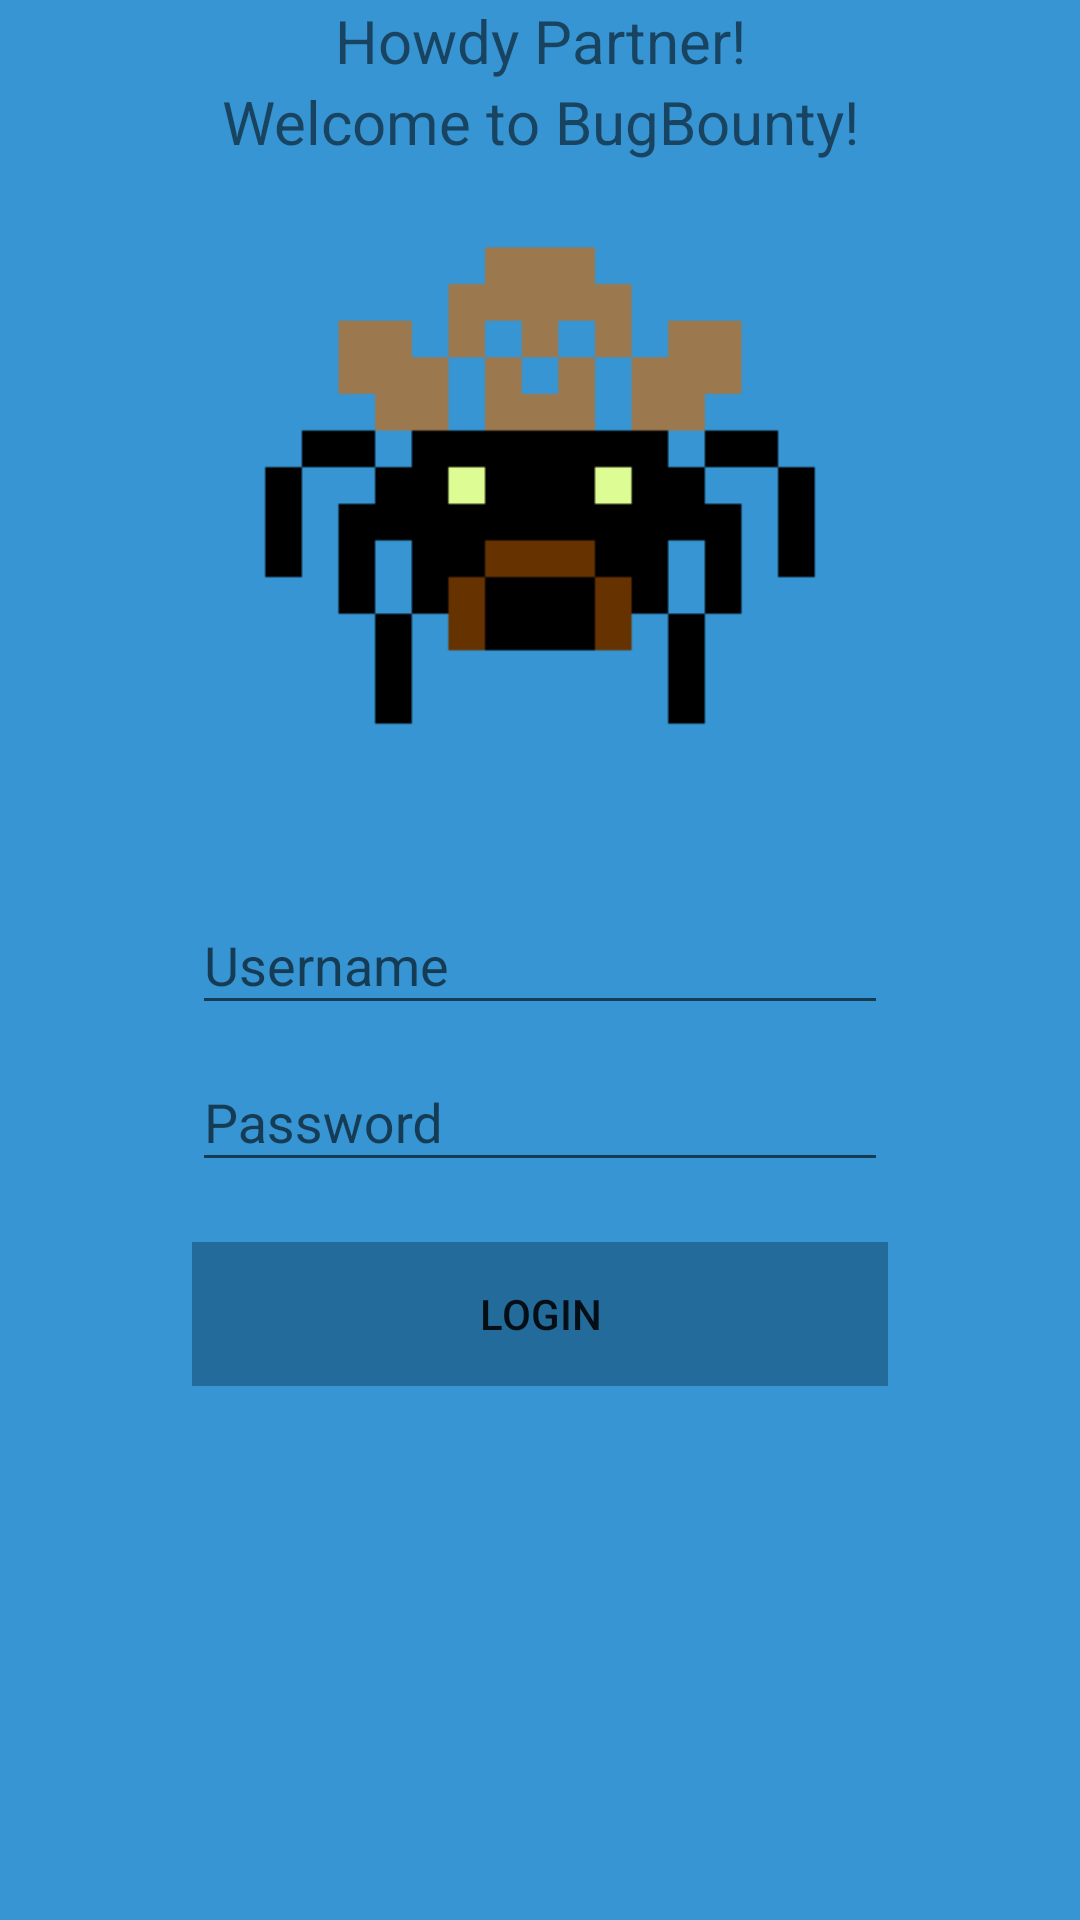

The Android layout XML behind this screen, and the referenced resources:
<!-- AndroidManifest.xml: application theme AppTheme -->
<!-- res/layout/content_main.xml -->
<?xml version="1.0" encoding="utf-8"?>
<android.support.design.widget.CoordinatorLayout
    xmlns:android="http://schemas.android.com/apk/res/android"
    xmlns:tools="http://schemas.android.com/tools"
    android:layout_width="wrap_content"
    android:layout_height="match_parent"
    android:background="@color/background"
    android:fitsSystemWindows="true"
    tools:showIn="@layout/activity_main"
    tools:context=".MainActivity">
    <LinearLayout
        android:layout_width="match_parent"
        android:layout_height="match_parent"
        android:paddingLeft="@dimen/activity_horizontal_margin"
        android:paddingRight="@dimen/activity_horizontal_margin"
        android:paddingBottom="@dimen/activity_vertical_margin"
        android:orientation="vertical"
        android:scrollbars="vertical">

        <TextView
            android:id="@+id/main_title_textview1"
            android:text="@string/main_title1"
            android:textSize="@dimen/main_title_font_size"
            android:layout_width="match_parent"
            android:layout_height="wrap_content"
            android:layout_gravity="top|center_horizontal"
            android:gravity="center" />

        <TextView
            android:id="@+id/main_title_textview2"
            android:text="@string/main_title2"
            android:textSize="@dimen/main_title_font_size"
            android:layout_width="match_parent"
            android:layout_height="wrap_content"
            android:layout_gravity="top|center_horizontal"
            android:gravity="center" />

        <ImageView
            android:id="@+id/main_bug_img"
            android:layout_width="match_parent"
            android:layout_height="wrap_content"
            android:layout_marginTop="-20dp"
            android:src="@drawable/marshal" />

        <LinearLayout
            android:layout_width="match_parent"
            android:layout_height="wrap_content"
            android:layout_marginTop="0dp"
            android:gravity="center_horizontal"
            android:orientation="vertical">

            <android.support.design.widget.TextInputLayout
                android:id="@+id/username_textlayout"
                android:layout_width="match_parent"
                android:layout_height="wrap_content"
                android:layout_marginTop="0dp">

                <EditText
                    android:id="@+id/main_username"
                    android:layout_width="match_parent"
                    android:layout_height="wrap_content"
                    android:layout_centerHorizontal="true"
                    android:layout_centerVertical="true"
                    android:inputType="text"
                    android:hint="@string/username_hint" />
            </android.support.design.widget.TextInputLayout>

            <android.support.design.widget.TextInputLayout
                android:id="@+id/password_textlayout"
                android:layout_width="match_parent"
                android:layout_height="wrap_content"
                android:layout_marginTop="0dp">

                <EditText
                    android:id="@+id/main_password"
                    android:layout_width="match_parent"
                    android:layout_height="wrap_content"
                    android:layout_centerHorizontal="true"
                    android:layout_centerVertical="true"
                    android:inputType="textPassword"
                    android:hint="@string/password_hint" />
            </android.support.design.widget.TextInputLayout>
        </LinearLayout>

        <LinearLayout
            android:layout_width="match_parent"
            android:layout_height="wrap_content"
            android:layout_marginTop="20dp"
            android:gravity="center_horizontal"
            android:orientation="horizontal">

            <Button
                android:id="@+id/main_login"
                android:layout_width="match_parent"
                android:layout_height="wrap_content"
                android:textAlignment="gravity"
                android:gravity="center"
                android:background="@color/button_background"
                android:text="@string/search_button" />
        </LinearLayout>

        <ListView
            android:id="@+id/main_listview"
            android:layout_width="match_parent"
            android:layout_height="0dp"
            android:layout_weight="1"
            android:layout_marginTop="20dp" />
    </LinearLayout>
</android.support.design.widget.CoordinatorLayout>
<!-- resources referenced by this layout -->
<resources>
  <color name="background">#3795d3</color>
  <color name="button_background">#226b9b</color>
  <dimen name="activity_horizontal_margin">64dp</dimen>
  <dimen name="activity_vertical_margin">64dp</dimen>
  <dimen name="main_title_font_size">20dp</dimen>
  <!-- drawable marshal: png bitmap (drawable, 4087 bytes) -->
  <string name="main_title1">Howdy Partner!</string>
  <string name="main_title2">Welcome to BugBounty!</string>
  <string name="password_hint">Password</string>
  <string name="search_button">Login</string>
  <string name="username_hint">Username</string>
  <style name="AppTheme" parent="Theme.AppCompat.Light.NoActionBar">
          
          <item name="colorPrimary">@color/colorPrimary</item>
          <item name="colorPrimaryDark">@color/colorPrimaryDark</item>
          <item name="colorAccent">@color/colorAccent</item>
      </style>
  <color name="colorPrimary">#3795d3</color>
  <color name="colorPrimaryDark">#3795d3</color>
  <color name="colorAccent">#FF4081</color>
</resources>
